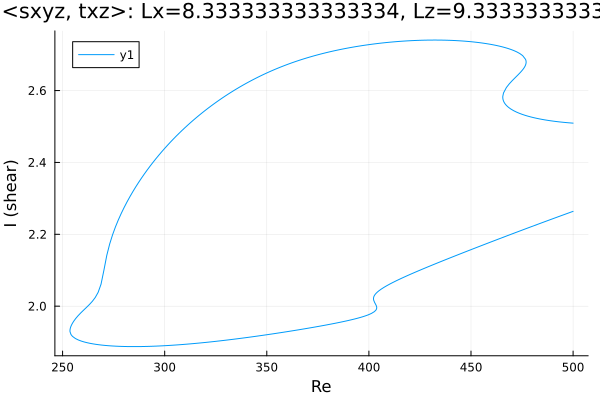

Source data for this figure (header and first rows):
Re, shear
500.0, 2.509
499.1, 2.51
497.7, 2.51
496.3, 2.511
494.9, 2.512
493.4, 2.513
492, 2.514
490.6, 2.515
489.2, 2.516
487.8, 2.517
486.4, 2.518
485, 2.52
483.5, 2.521
482.1, 2.523
480.7, 2.525
479.3, 2.527
477.9, 2.529
476.5, 2.531
475.1, 2.534
473.6, 2.537
472.2, 2.54
470.8, 2.544
469.4, 2.549
468.3, 2.554
467.5, 2.558
466.9, 2.562
466.5, 2.565
466.2, 2.567
466, 2.57
465.9, 2.572
465.8, 2.573
465.7, 2.575
465.7, 2.576
465.6, 2.577
465.6, 2.577
465.6, 2.578
465.6, 2.579
465.6, 2.579
465.6, 2.58
465.6, 2.58
465.6, 2.58
465.6, 2.581
465.6, 2.581
465.6, 2.581
465.6, 2.581
465.6, 2.581
465.6, 2.581
465.6, 2.581
465.6, 2.581
465.6, 2.582
465.6, 2.582
465.6, 2.582
465.6, 2.582
465.6, 2.582
465.6, 2.582
465.6, 2.582
465.6, 2.582
465.6, 2.582
465.6, 2.582
465.6, 2.582
... 563 more rows
